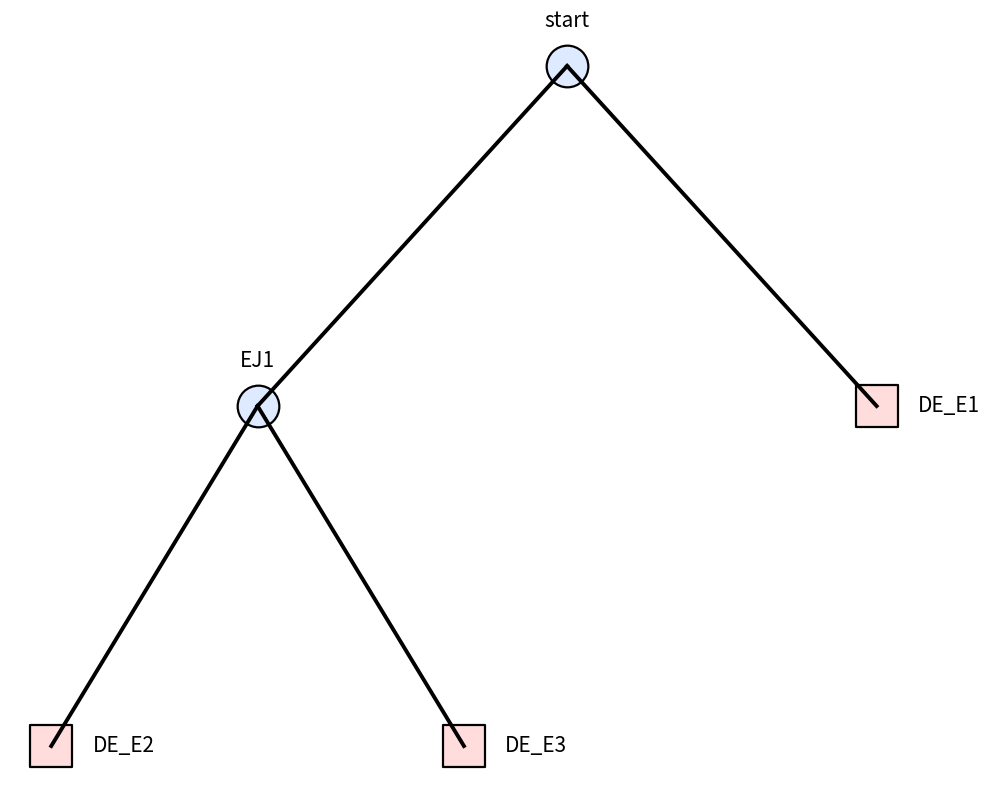
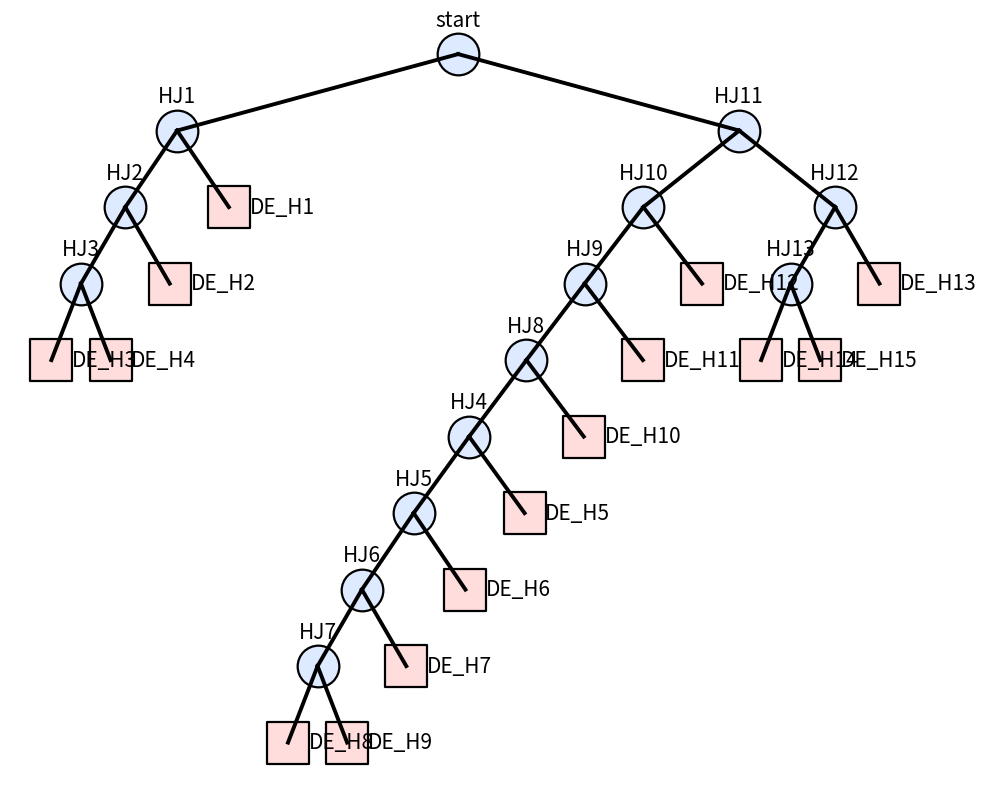

The matplotlib source for these figures, in order:
#!/usr/bin/env python3
# -*- coding: utf-8 -*-

from collections import defaultdict
import matplotlib.pyplot as plt

MAZE_TREES = {
    "Easy": {
        "root": "start",
        "children": {
            "start": ["EJ1", "DE_E1"],
            "EJ1": ["DE_E2", "DE_E3"],
        },
    },
    "Hard": {
        "root": "start",
        "children": {
            "start": ["HJ1", "HJ11"],
            "HJ1": ["HJ2", "DE_H1"],
            "HJ2": ["HJ3", "DE_H2"],
            "HJ3": ["DE_H3", "DE_H4"],

            "HJ4": ["HJ5", "DE_H5"],
            "HJ5": ["HJ6", "DE_H6"],
            "HJ6": ["HJ7", "DE_H7"],
            "HJ7": ["DE_H8", "DE_H9"],

            "HJ8": ["HJ4", "DE_H10"],
            "HJ9": ["HJ8", "DE_H11"],
            "HJ10": ["HJ9", "DE_H12"],

            "HJ11": ["HJ10", "HJ12"],
            "HJ12": ["HJ13", "DE_H13"],
            "HJ13": ["DE_H14", "DE_H15"],
        },
    },
}

# ---------------------------------------------------------------------
# Compute positions
# ---------------------------------------------------------------------
def compute_positions(children: dict, root: str):
    pos = {}
    x_counter = [0.0]

    def dfs(node, depth):
        child_list = children.get(node, [])
        if not child_list:
            x = x_counter[0]
            pos[node] = (x, -depth * 2.0)
            x_counter[0] += 2.0
        else:
            xs = []
            for ch in child_list:
                dfs(ch, depth + 1)
                xs.append(pos[ch][0])
            pos[node] = (sum(xs) / len(xs), -depth * 2.0)

    dfs(root, 0)
    return pos


# ---------------------------------------------------------------------
# Plot a tree
# ---------------------------------------------------------------------
def plot_tree(tree_info: dict, title: str, output_file: str):
    children = tree_info["children"]
    root = tree_info["root"]
    pos = compute_positions(children, root)

    # ------------------------------
    # Label offsets
    # ------------------------------
    if title.startswith("Easy"):
        circle_offset_y = 0.2   # ← move closer for Easy
        box_offset_x    = 0.2   # ← move closer for Easy
    else:
        circle_offset_y = 0.6   # Hard (original)
        box_offset_x    = 0.7   # Hard (original)

    plt.figure(figsize=(10, 8))

    # Draw edges
    for parent, child_list in children.items():
        x1, y1 = pos[parent]
        for ch in child_list:
            x2, y2 = pos[ch]
            plt.plot([x1, x2], [y1, y2], color="black", linewidth=2.8)

    # Draw nodes
    for node, (x, y) in pos.items():

        if node.startswith("DE_"):
            plt.scatter(x, y, s=900, marker="s",
                        color="#ffdddd", edgecolors="black", linewidth=1.6)

            # Dead-end label (to the right)
            plt.text(x + box_offset_x, y, node,
                     fontsize=15, ha="left", va="center")

        else:
            plt.scatter(x, y, s=900, marker="o",
                        color="#ddeaff", edgecolors="black", linewidth=1.6)

            # Junction label (above)
            plt.text(x, y + circle_offset_y, node,
                     fontsize=15, ha="center", va="bottom")

    # plt.title(title, fontsize=16)
    plt.axis("off")
    plt.tight_layout()
    plt.savefig(output_file, dpi=300)
    plt.show()


# ---------------------------------------------------------------------
# Main
# ---------------------------------------------------------------------
def main():
    plot_tree(MAZE_TREES["Easy"], "Easy Maze Tree", "Easy_Maze_Tree.png")
    plot_tree(MAZE_TREES["Hard"], "Hard Maze Tree", "Hard_Maze_Tree.png")


if __name__ == "__main__":
    main()
